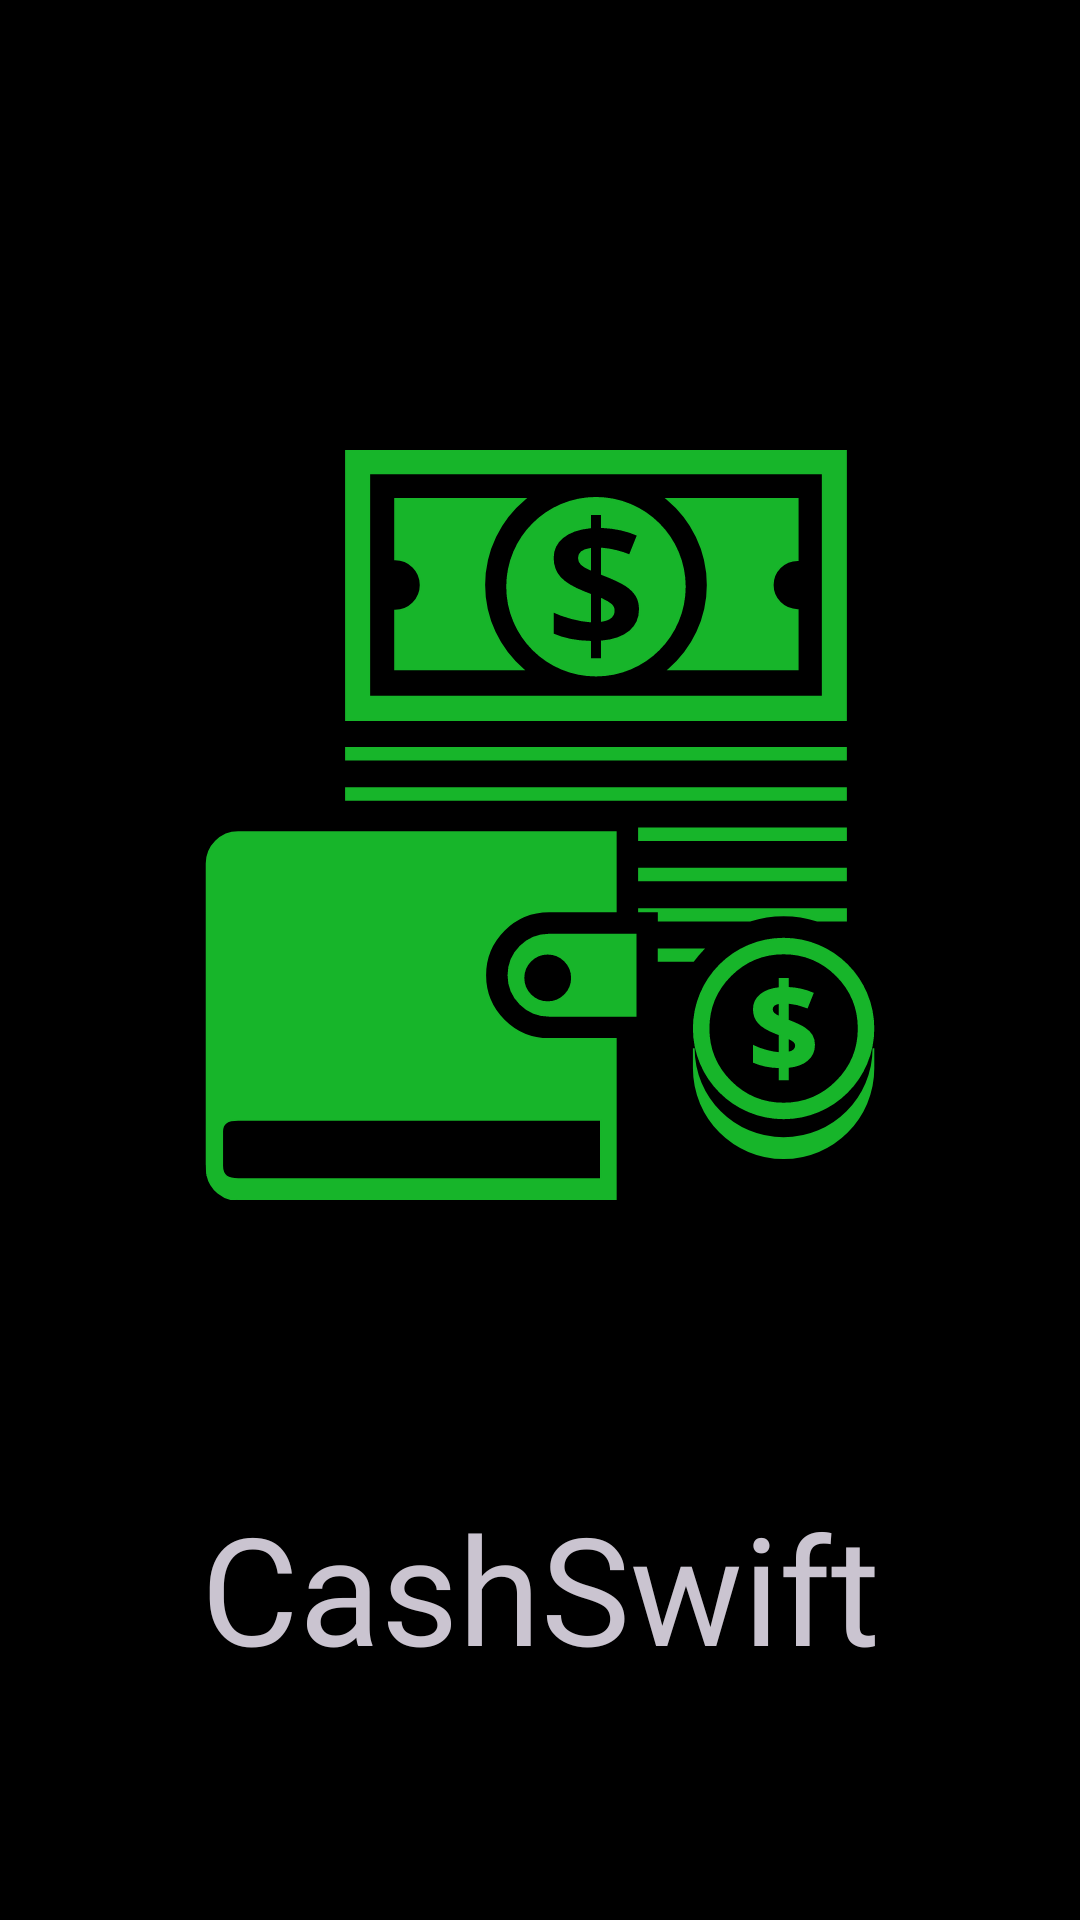

Layout XML and referenced resources for this Android screen:
<!-- AndroidManifest.xml: application theme Theme.CashSwift -->
<!-- res/layout/activity_splash_screen.xml -->
<?xml version="1.0" encoding="utf-8"?>
<androidx.constraintlayout.widget.ConstraintLayout xmlns:android="http://schemas.android.com/apk/res/android"
    xmlns:app="http://schemas.android.com/apk/res-auto"
    xmlns:tools="http://schemas.android.com/tools"
    android:layout_width="match_parent"
    android:layout_height="match_parent"
    tools:context=".Splash_Screen"
    android:background="#000">

    <ImageView
        android:id="@+id/imageView"
        android:layout_width="wrap_content"
        android:layout_height="wrap_content"
        android:layout_gravity="center"
        android:layout_marginTop="150dp"
        android:src="@drawable/money_cash_svgrepo_com"
        app:layout_constraintEnd_toEndOf="parent"
        app:layout_constraintStart_toStartOf="parent"
        app:layout_constraintTop_toTopOf="parent" />

    <TextView
        android:id="@+id/textView"
        android:layout_width="match_parent"
        android:layout_height="wrap_content"
        android:layout_marginTop="76dp"
        android:fontFamily="@font/denk_one"
        android:text="CashSwift"
        android:textAlignment="center"
        android:textSize="50sp"
        app:layout_constraintBottom_toBottomOf="parent"
        app:layout_constraintTop_toBottomOf="@+id/imageView"
        app:layout_constraintVertical_bias="0.203"
        tools:layout_editor_absoluteX="0dp"/>


</androidx.constraintlayout.widget.ConstraintLayout>
<!-- resources referenced by this layout -->
<resources>
  <!-- drawable money_cash_svgrepo_com: vector/xml drawable (drawable, 6120 chars, omitted) -->
  <style name="Theme.CashSwift" parent="Base.Theme.CashSwift">
  
          <item name="android:statusBarColor">@android:color/black</item>
          <item name="android:windowIsTranslucent">true</item>
  
  
      </style>
  <style name="Base.Theme.CashSwift" parent="Theme.Material3.Dark.NoActionBar">
          
          
          <item name="android:windowIsTranslucent">true</item>
  
      </style>
</resources>
